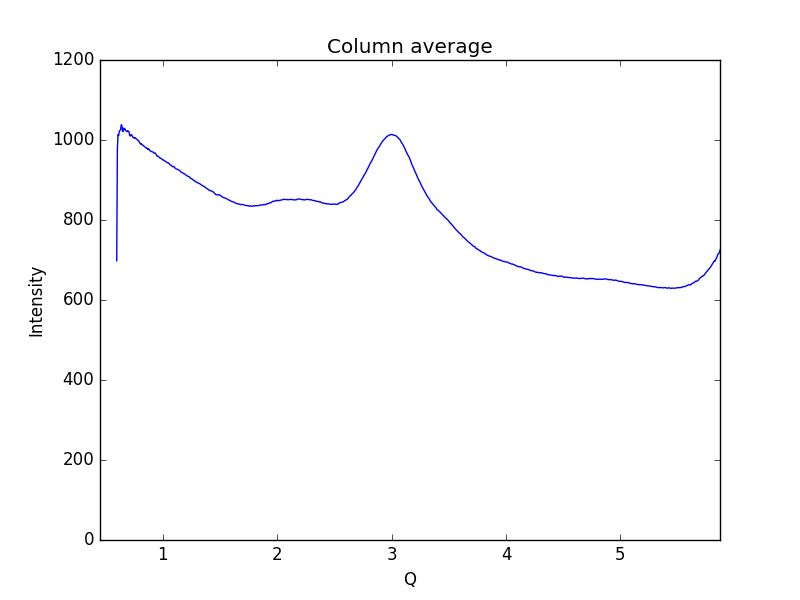

Data behind this chart, as committed beside it:
0.59621693822088684, 698.093
0.6019, 976.4
0.6075, 1014
0.6132, 1011
0.6189, 1022
0.6245, 1024
0.6302, 1026
0.6358, 1038
0.6415, 1036
0.6472, 1022
0.6528, 1021
0.6585, 1030
0.6641, 1028
0.6698, 1027
0.6755, 1023
0.6811, 1022
0.6868, 1021
0.6924, 1023
0.6981, 1022
0.7038, 1020
0.7094, 1011
0.7151, 1010
0.7207, 1013
0.7264, 1013
0.7321, 1010
0.7377, 1007
0.7434, 1006
0.749, 1004
0.7547, 1006
0.7603, 1005
0.766, 1003
0.7717, 1002
0.7773, 1000
0.783, 998.4
0.7886, 998.2
0.7943, 994.6
0.8, 991.8
0.8056, 989.8
0.8113, 990.8
0.8169, 988.3
0.8226, 987.6
0.8283, 986.2
0.8339, 984.7
0.8396, 982.9
0.8452, 981.9
0.8509, 980.7
0.8566, 979.6
0.8622, 979.3
0.8679, 976.6
0.8735, 978.2
0.8792, 976.3
0.8849, 973.5
0.8905, 972.4
0.8962, 972.1
0.9018, 970.9
0.9075, 970.6
0.9132, 970.2
0.9188, 967.7
0.9245, 967.4
0.9301, 967.9
0.9358, 966.4
... 939 more rows
